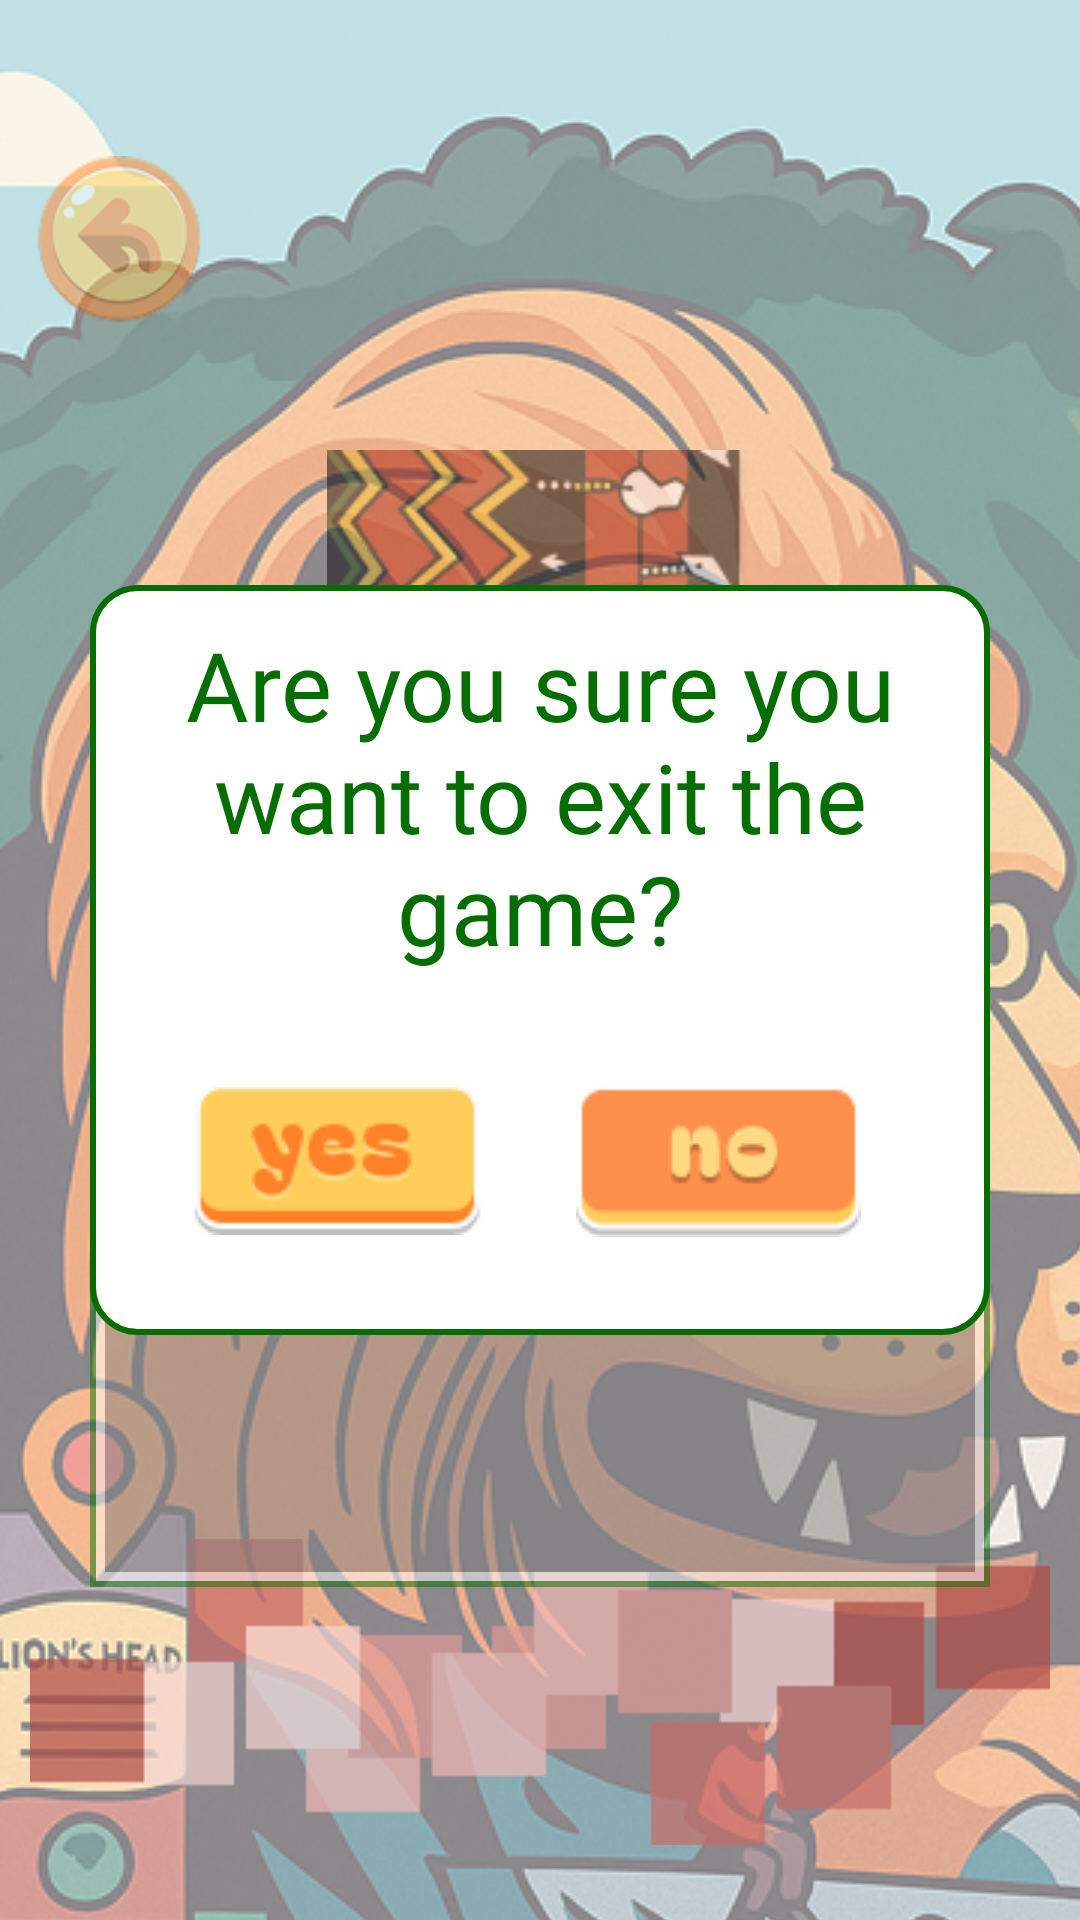

This screen was rendered from an Android layout file. Write that file and the resources it references.
<!-- AndroidManifest.xml: application theme Theme.GROUP4UI -->
<!-- res/layout/weaving2.xml -->
<?xml version="1.0" encoding="utf-8"?>
<androidx.constraintlayout.widget.ConstraintLayout xmlns:android="http://schemas.android.com/apk/res/android"
    xmlns:app="http://schemas.android.com/apk/res-auto"
    xmlns:tools="http://schemas.android.com/tools"
    android:layout_width="match_parent"
    android:layout_height="match_parent">

    <ImageView
        android:id="@+id/imageView30"
        android:layout_width="412dp"
        android:layout_height="917dp"
        android:alpha="0.5"
        app:layout_constraintBottom_toBottomOf="parent"
        app:layout_constraintEnd_toEndOf="parent"
        app:layout_constraintHorizontal_bias="0.0"
        app:layout_constraintStart_toStartOf="parent"
        app:layout_constraintTop_toTopOf="parent"
        app:layout_constraintVertical_bias="0.0"
        app:srcCompat="@drawable/lion1_2" />

    <ImageButton
        android:id="@+id/backBtn2"
        android:layout_width="wrap_content"
        android:layout_height="wrap_content"
        android:layout_marginTop="40dp"
        android:alpha="0.5"
        android:background="@android:color/transparent"
        android:scaleX="0.7"
        android:scaleY="0.7"
        app:layout_constraintStart_toStartOf="parent"
        app:layout_constraintTop_toTopOf="parent"
        app:srcCompat="@drawable/untitled_design__9__1" />

    <ImageView
        android:id="@+id/imageView35"
        android:layout_width="145dp"
        android:layout_height="145dp"
        android:layout_marginTop="150dp"
        android:alpha="0.5"
        app:layout_constraintEnd_toEndOf="parent"
        app:layout_constraintHorizontal_bias="0.498"
        app:layout_constraintStart_toStartOf="parent"
        app:layout_constraintTop_toTopOf="@+id/imageView30"
        app:srcCompat="@drawable/weave" />

    <ImageView
        android:id="@+id/imageView37"
        android:layout_width="wrap_content"
        android:layout_height="wrap_content"
        android:layout_marginBottom="25dp"
        android:alpha="0.7"
        app:layout_constraintBottom_toBottomOf="parent"
        app:layout_constraintEnd_toEndOf="parent"
        app:layout_constraintHorizontal_bias="0.492"
        app:layout_constraintStart_toStartOf="parent"
        app:srcCompat="@drawable/weaver" />

    <FrameLayout
        android:layout_width="300dp"
        android:layout_height="300dp"
        android:layout_marginBottom="50dp"
        android:alpha="0.5"
        android:background="@drawable/puzzle_bg"
        android:padding="5dp"
        app:layout_constraintBottom_toTopOf="@+id/imageView37"
        app:layout_constraintEnd_toEndOf="parent"
        app:layout_constraintStart_toStartOf="@+id/imageView30"
        app:layout_constraintTop_toBottomOf="@+id/imageView35">

        <androidx.gridlayout.widget.GridLayout
            android:layout_width="match_parent"
            android:layout_height="match_parent"
            android:layout_gravity="center"
            app:columnCount="3"
            app:rowCount="3"
            app:useDefaultMargins="true">

            <ImageButton
                android:id="@+id/ka1"
                android:layout_width="96dp"
                android:layout_height="96dp"
                android:layout_margin="1dp"
                android:background="@android:color/transparent"
                android:scaleType="fitCenter"/>

            <ImageButton
                android:id="@+id/ka2"
                android:layout_width="96dp"
                android:layout_height="96dp"
                android:layout_margin="1dp"
                android:background="@android:color/transparent"
                android:scaleType="fitCenter"
                app:srcCompat="@drawable/_3" />

            <ImageButton
                android:id="@+id/imageButton43"
                android:layout_width="96dp"
                android:layout_height="96dp"
                android:layout_margin="1dp"
                android:background="@android:color/transparent"
                android:scaleType="fitCenter"
                app:srcCompat="@drawable/_6" />

            <ImageButton
                android:id="@+id/imageButton44"
                android:layout_width="96dp"
                android:layout_height="96dp"
                android:layout_margin="1dp"
                android:background="@android:color/transparent"
                android:scaleType="fitCenter"
                app:srcCompat="@drawable/_1" />

            <ImageButton
                android:id="@+id/imageButton45"
                android:layout_width="96dp"
                android:layout_height="96dp"
                android:layout_margin="1dp"
                android:background="@android:color/transparent"
                android:scaleType="fitCenter"
                app:srcCompat="@drawable/_4" />

            <ImageButton
                android:id="@+id/imageButton46"
                android:layout_width="96dp"
                android:layout_height="96dp"
                android:layout_margin="1dp"
                android:background="@android:color/transparent"
                android:scaleType="fitCenter"
                app:srcCompat="@drawable/_7" />

            <ImageButton
                android:id="@+id/imageButton47"
                android:layout_width="96dp"
                android:layout_height="96dp"
                android:layout_margin="1dp"
                android:background="@android:color/transparent"
                android:scaleType="fitCenter"
                app:srcCompat="@drawable/_2" />

            <ImageButton
                android:id="@+id/imageButton48"
                android:layout_width="96dp"
                android:layout_height="96dp"
                android:layout_margin="1dp"
                android:background="@android:color/transparent"
                android:scaleType="fitCenter"
                app:srcCompat="@drawable/_5" />

            <ImageButton
                android:id="@+id/imageButton49"
                android:layout_width="96dp"
                android:layout_height="96dp"
                android:layout_margin="1dp"
                android:background="@android:color/transparent"
                android:scaleType="fitCenter"
                app:srcCompat="@drawable/_8" />
        </androidx.gridlayout.widget.GridLayout>

    </FrameLayout>

    <androidx.constraintlayout.widget.ConstraintLayout
        android:layout_width="match_parent"
        android:layout_height="match_parent"
        app:layout_constraintBottom_toBottomOf="parent"
        app:layout_constraintEnd_toEndOf="parent"
        app:layout_constraintStart_toStartOf="parent"
        app:layout_constraintTop_toTopOf="parent">

        <ImageView
            android:id="@+id/imageView39"
            android:layout_width="300dp"
            android:layout_height="250dp"
            app:layout_constraintBottom_toBottomOf="parent"
            app:layout_constraintEnd_toEndOf="parent"
            app:layout_constraintStart_toStartOf="parent"
            app:layout_constraintTop_toTopOf="parent"
            app:srcCompat="@drawable/score_color" />

        <TextView
            android:id="@+id/textView25"
            android:layout_width="300dp"
            android:layout_height="wrap_content"
            android:fontFamily="@font/bagel_fat_one"
            android:text="Are you sure you want to exit the game?"
            android:textAlignment="center"
            android:textColor="@color/green"
            android:textSize="32sp"
            app:layout_constraintBottom_toBottomOf="@+id/imageView39"
            app:layout_constraintEnd_toEndOf="@+id/imageView39"
            app:layout_constraintHorizontal_bias="0.0"
            app:layout_constraintStart_toStartOf="@+id/imageView39"
            app:layout_constraintTop_toTopOf="@+id/imageView39"
            app:layout_constraintVertical_bias="0.089" />

        <ImageButton
            android:id="@+id/yesBtn2"
            android:layout_width="wrap_content"
            android:layout_height="wrap_content"
            android:background="@android:color/transparent"
            app:layout_constraintBottom_toBottomOf="@+id/imageView39"
            app:layout_constraintEnd_toEndOf="@+id/imageView39"
            app:layout_constraintHorizontal_bias="0.177"
            app:layout_constraintStart_toStartOf="@+id/imageView39"
            app:layout_constraintTop_toBottomOf="@+id/textView25"
            app:layout_constraintVertical_bias="0.47"
            app:srcCompat="@drawable/group_95" />

        <ImageButton
            android:id="@+id/noBtn2"
            android:layout_width="wrap_content"
            android:layout_height="wrap_content"
            android:background="@android:color/transparent"
            app:layout_constraintBottom_toBottomOf="@+id/imageView39"
            app:layout_constraintEnd_toEndOf="@+id/imageView39"
            app:layout_constraintHorizontal_bias="0.79"
            app:layout_constraintStart_toStartOf="@+id/imageView39"
            app:layout_constraintTop_toBottomOf="@+id/textView25"
            app:layout_constraintVertical_bias="0.485"
            app:srcCompat="@drawable/no_btn" />
    </androidx.constraintlayout.widget.ConstraintLayout>

</androidx.constraintlayout.widget.ConstraintLayout>
<!-- resources referenced by this layout -->
<resources>
  <color name="green">#066E00</color>
  <!-- drawable _1: png bitmap (drawable, 24146 bytes) -->
  <!-- drawable _2: png bitmap (drawable, 24151 bytes) -->
  <!-- drawable _3: png bitmap (drawable, 15239 bytes) -->
  <!-- drawable _4: png bitmap (drawable, 13079 bytes) -->
  <!-- drawable _5: png bitmap (drawable, 14712 bytes) -->
  <!-- drawable _6: png bitmap (drawable, 17573 bytes) -->
  <!-- drawable _7: png bitmap (drawable, 14302 bytes) -->
  <!-- drawable _8: png bitmap (drawable, 15425 bytes) -->
  <!-- drawable group_95: png bitmap (drawable, 2431 bytes) -->
  <!-- drawable lion1_2: png bitmap (drawable, 773707 bytes) -->
  <!-- drawable no_btn: png bitmap (drawable, 1734 bytes) -->
  <!-- drawable puzzle_bg (drawable) -->
  <?xml version="1.0" encoding="utf-8"?>
  <selector xmlns:android="http://schemas.android.com/apk/res/android">
      <item>
          <shape android:shape="rectangle">
              <solid android:color="#FFFFFF"/>
              <stroke android:color="#066E00"
                  android:width="2dp"/>
          </shape>
      </item>
  </selector>
  <!-- drawable score_color (drawable) -->
  <?xml version="1.0" encoding="utf-8"?>
  <selector xmlns:android="http://schemas.android.com/apk/res/android">
      <item>
          <shape android:shape="rectangle">
              <corners android:radius="15dp"/>
              <solid android:color="#FFFFFF"/>
              <stroke android:color="#066E00"
                  android:width="2dp"/>
          </shape>
      </item>
  </selector>
  <!-- drawable untitled_design__9__1: png bitmap (drawable, 7771 bytes) -->
  <!-- drawable weave: png bitmap (drawable, 35958 bytes) -->
  <!-- drawable weaver: png bitmap (drawable, 813 bytes) -->
  <style name="Theme.GROUP4UI" parent="Base.Theme.GROUP4UI" />
  <style name="Base.Theme.GROUP4UI" parent="Theme.AppCompat.Light.NoActionBar">
          
          
      </style>
</resources>
